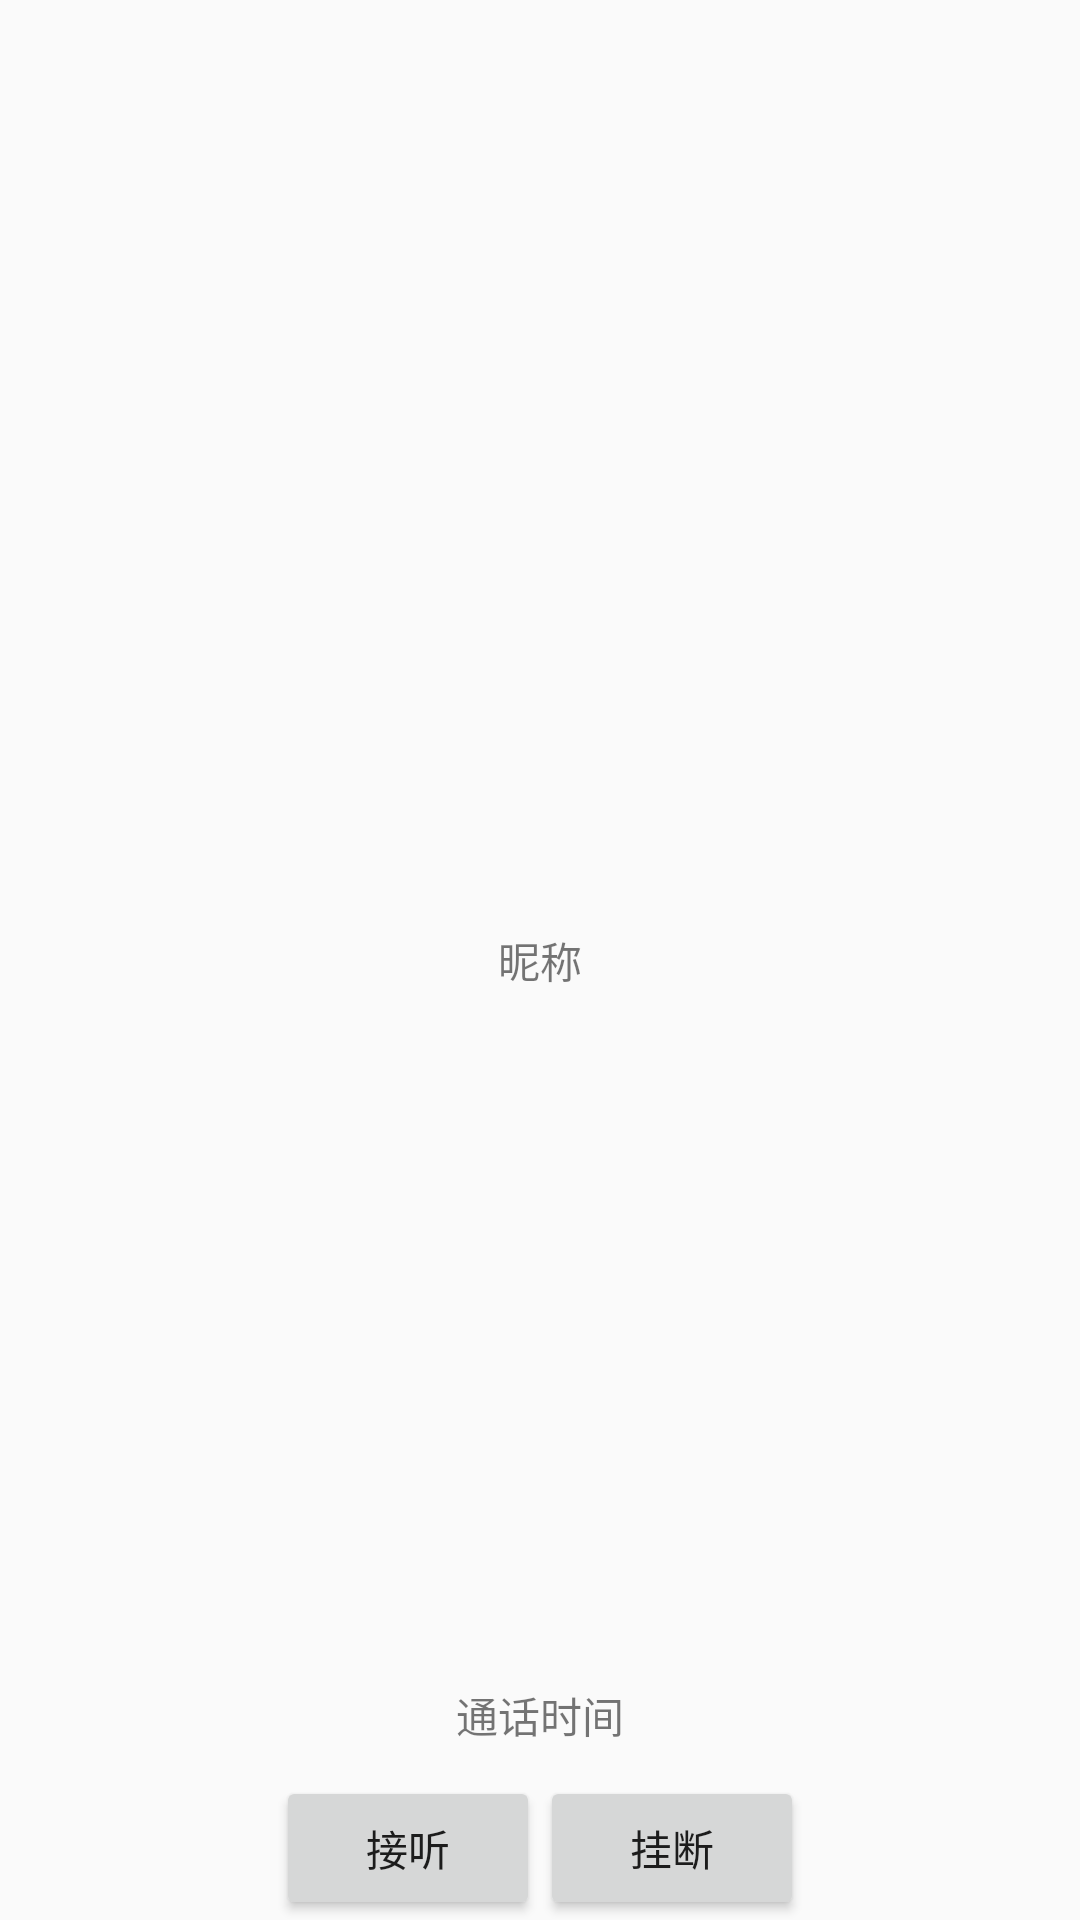

Produce the Android XML layout that renders to this screen, including the resource entries it uses.
<!-- AndroidManifest.xml: application theme AppTheme -->
<!-- res/layout/activity_voice.xml -->
<?xml version="1.0" encoding="utf-8"?>
<RelativeLayout xmlns:android="http://schemas.android.com/apk/res/android"
    xmlns:tools="http://schemas.android.com/tools"
    android:layout_width="match_parent"
    android:layout_height="match_parent"
    tools:context="com.xd.rongyundemo.VoiceActivity">


    <TextView
        android:id="@+id/user_type"
        android:layout_width="wrap_content"
        android:layout_height="wrap_content"
        android:layout_centerHorizontal="true"
        android:layout_marginTop="20dp"
        />

    <TextView
        android:id="@+id/text_call"
        android:layout_width="wrap_content"
        android:layout_height="wrap_content"
        android:text="通话时间"
        android:layout_above="@+id/linear_bottom"
        android:layout_centerHorizontal="true"
        android:layout_marginBottom="10dp"
        />

    <LinearLayout
        android:id="@+id/linear_bottom"
        android:layout_width="wrap_content"
        android:layout_height="wrap_content"
        android:orientation="horizontal"
        android:layout_alignParentBottom="true"
        android:layout_centerHorizontal="true"
        >

        <Button
            android:id="@+id/jieting"
            android:layout_width="wrap_content"
            android:layout_height="wrap_content"
            android:text="接听"
            />

        <Button
            android:id="@+id/guaduan"
            android:layout_width="wrap_content"
            android:layout_height="wrap_content"
            android:text="挂断"
            />

    </LinearLayout>

    <TextView
        android:id="@+id/nickname"
        android:layout_width="match_parent"
        android:layout_height="wrap_content"
        android:text="昵称"
        android:layout_centerInParent="true"
        android:gravity="center"
        />

</RelativeLayout>
<!-- resources referenced by this layout -->
<resources>
  <style name="AppTheme" parent="Theme.AppCompat.Light.DarkActionBar">
          
          <item name="colorPrimary">@color/colorPrimary</item>
          <item name="colorPrimaryDark">@color/white</item>
          <item name="colorAccent">@color/colorAccent</item>
      </style>
  <color name="colorPrimary">#2296FC</color>
  <color name="white">#FFFFFFFF</color>
  <color name="colorAccent">#FF4081</color>
</resources>
